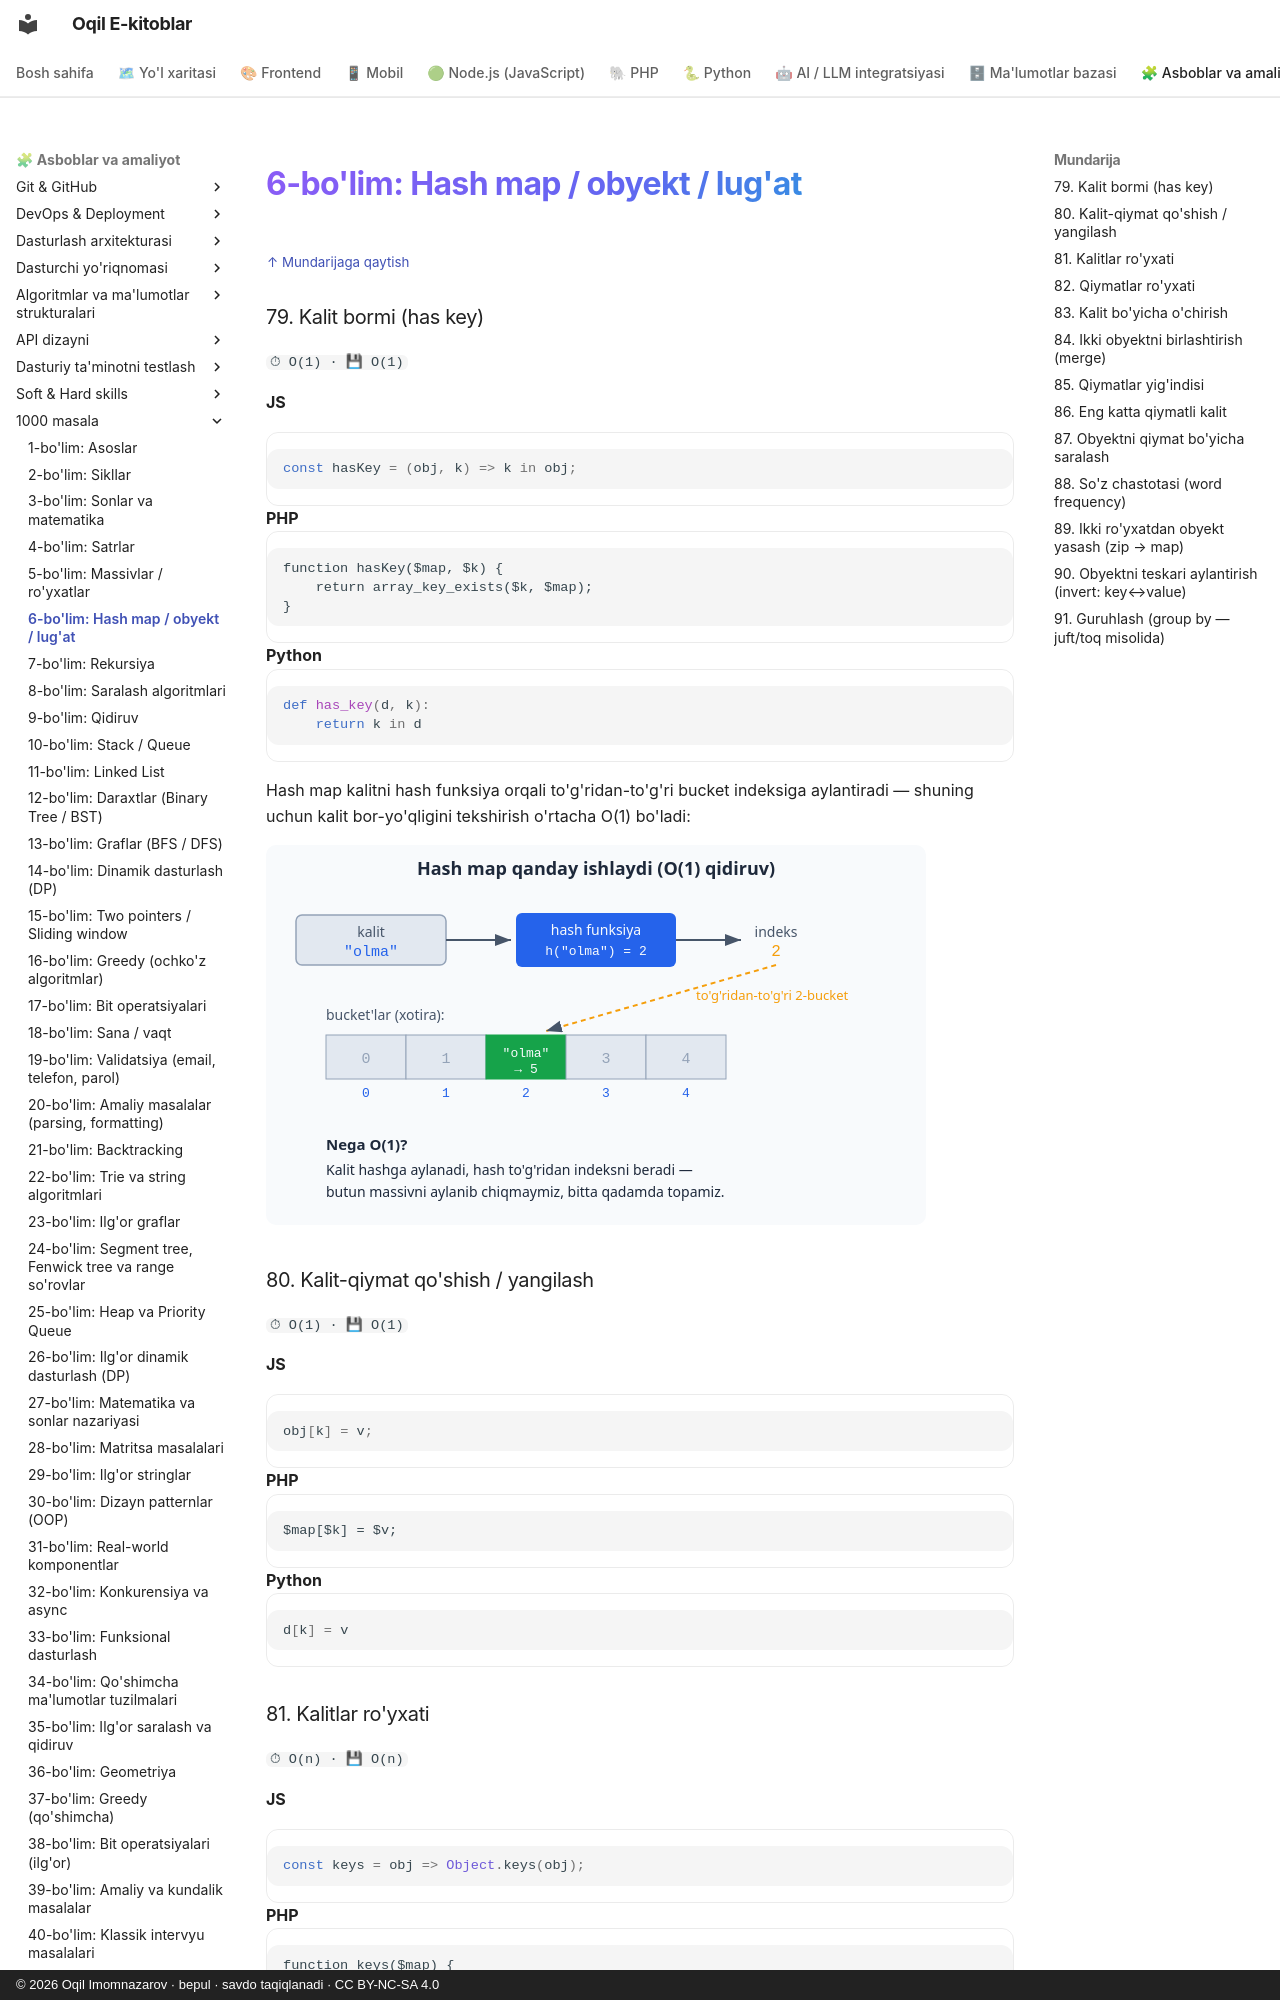

repository: iOqil/e-book · page: 1000-masala/bo-lim-06/index.html · generator: mkdocs · copyright: © 2026 Oqil Imomnazarov · bepul · savdo taqiqlanadi · CC BY-NC-SA 4.0

<a id="b6"></a>
# 6-bo'lim: Hash map / obyekt / lug'at

<sub>[↑ Mundarijaga qaytish](README.md#mundarija)</sub>

<a id="m79"></a>
### 79. Kalit bormi (has key)
`⏱ O(1) · 💾 O(1)`

**JS**
```js
const hasKey = (obj, k) => k in obj;
```
**PHP**
```php
function hasKey($map, $k) {
    return array_key_exists($k, $map);
}
```
**Python**
```python
def has_key(d, k):
    return k in d
```

Hash map kalitni hash funksiya orqali to'g'ridan-to'g'ri bucket indeksiga aylantiradi — shuning uchun kalit bor-yo'qligini tekshirish o'rtacha O(1) bo'ladi:

![Hash map: kalit, hash funksiya, bucket va O(1) qidiruv](rasmlar/msa-hash-map.svg)

<a id="m80"></a>
### 80. Kalit-qiymat qo'shish / yangilash
`⏱ O(1) · 💾 O(1)`

**JS**
```js
obj[k] = v;
```
**PHP**
```php
$map[$k] = $v;
```
**Python**
```python
d[k] = v
```

<a id="m81"></a>
### 81. Kalitlar ro'yxati
`⏱ O(n) · 💾 O(n)`

**JS**
```js
const keys = obj => Object.keys(obj);
```
**PHP**
```php
function keys($map) {
    return array_keys($map);
}
```
**Python**
```python
def keys(d):
    return list(d.keys())
```

<a id="m82"></a>
